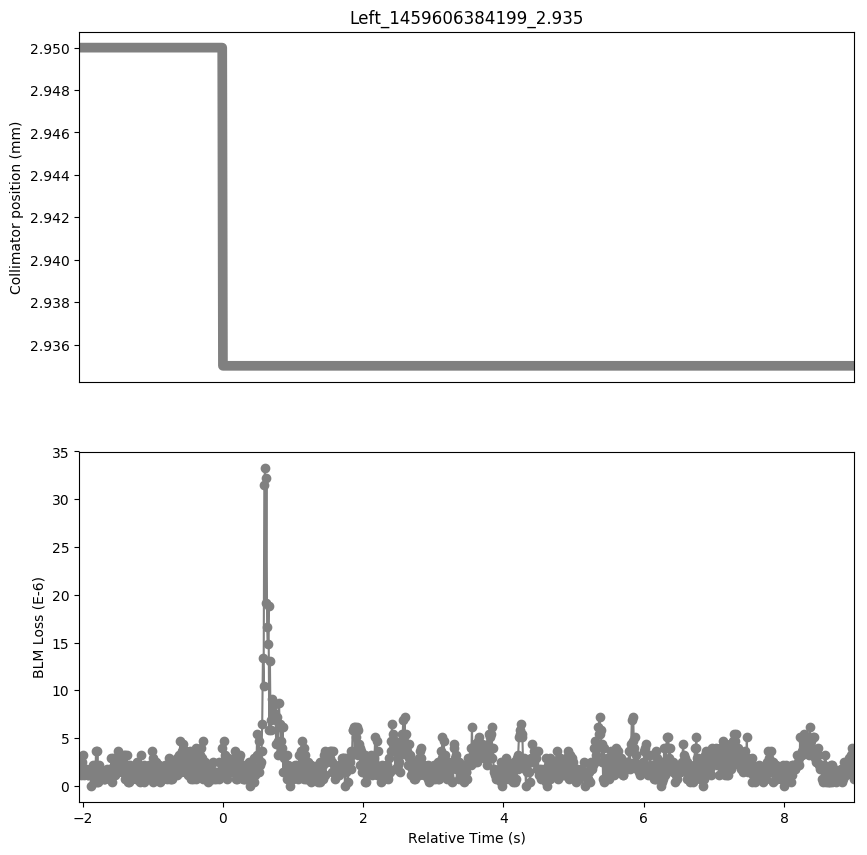

The data file committed next to this chart (first rows):
Timestamp, position, BLMTI.04R5.B2I10_TCTPV.4R5.B2
1459606382150, 2.95, 2.8960000000000003e-06
1459606382160, 2.95, 1.4480000000000002e-06
1459606382170, 2.95, 2.5340000000000002e-06
1459606382180, 2.95, 1.0859999999999999e-06
1459606382190, 2.95, 2.5340000000000002e-06
1459606382200, 2.95, 1.4480000000000002e-06
1459606382210, 2.95, 3.258e-06
1459606382220, 2.95, 1.0859999999999999e-06
1459606382230, 2.95, 1.4480000000000002e-06
1459606382240, 2.95, 1.81e-06
1459606382250, 2.95, 1.81e-06
1459606382260, 2.95, 1.4480000000000002e-06
1459606382270, 2.95, 1.0859999999999999e-06
1459606382280, 2.95, 1.0859999999999999e-06
1459606382290, 2.95, 1.4480000000000002e-06
1459606382300, 2.95, 1.81e-06
1459606382310, 2.95, 1.4480000000000002e-06
1459606382320, 2.95, 0.0
1459606382350, 2.95, 2.1719999999999997e-06
1459606382360, 2.95, 3.6200000000000004e-07
1459606382370, 2.95, 2.1719999999999997e-06
1459606382380, 2.95, 3.6200000000000004e-07
1459606382390, 2.95, 3.62e-06
1459606382400, 2.95, 3.6200000000000004e-07
1459606382410, 2.95, 3.62e-06
1459606382420, 2.95, 3.6200000000000004e-07
1459606382430, 2.95, 2.1719999999999997e-06
1459606382440, 2.95, 1.0859999999999999e-06
1459606382450, 2.95, 1.0859999999999999e-06
1459606382460, 2.95, 7.240000000000001e-07
1459606382470, 2.95, 1.4480000000000002e-06
1459606382480, 2.95, 1.4480000000000002e-06
1459606382490, 2.95, 1.4480000000000002e-06
1459606382500, 2.95, 7.240000000000001e-07
1459606382510, 2.95, 7.240000000000001e-07
1459606382520, 2.95, 7.240000000000001e-07
1459606382530, 2.95, 1.0859999999999999e-06
1459606382540, 2.95, 1.81e-06
1459606382550, 2.95, 1.0859999999999999e-06
1459606382560, 2.95, 1.4480000000000002e-06
1459606382570, 2.95, 1.0859999999999999e-06
1459606382580, 2.95, 1.4480000000000002e-06
1459606382590, 2.95, 1.81e-06
1459606382600, 2.95, 1.4480000000000002e-06
1459606382610, 2.95, 2.8960000000000003e-06
1459606382620, 2.95, 3.6200000000000004e-07
1459606382630, 2.95, 2.8960000000000003e-06
1459606382640, 2.95, 1.4480000000000002e-06
1459606382650, 2.95, 2.1719999999999997e-06
1459606382660, 2.95, 1.0859999999999999e-06
1459606382670, 2.95, 2.1719999999999997e-06
1459606382680, 2.95, 1.81e-06
1459606382690, 2.95, 2.8960000000000003e-06
1459606382700, 2.95, 1.4480000000000002e-06
1459606382710, 2.95, 3.62e-06
1459606382720, 2.95, 2.1719999999999997e-06
1459606382730, 2.95, 2.1719999999999997e-06
1459606382740, 2.95, 1.81e-06
1459606382750, 2.95, 3.258e-06
1459606382760, 2.95, 1.4480000000000002e-06
... 1,043 more rows
